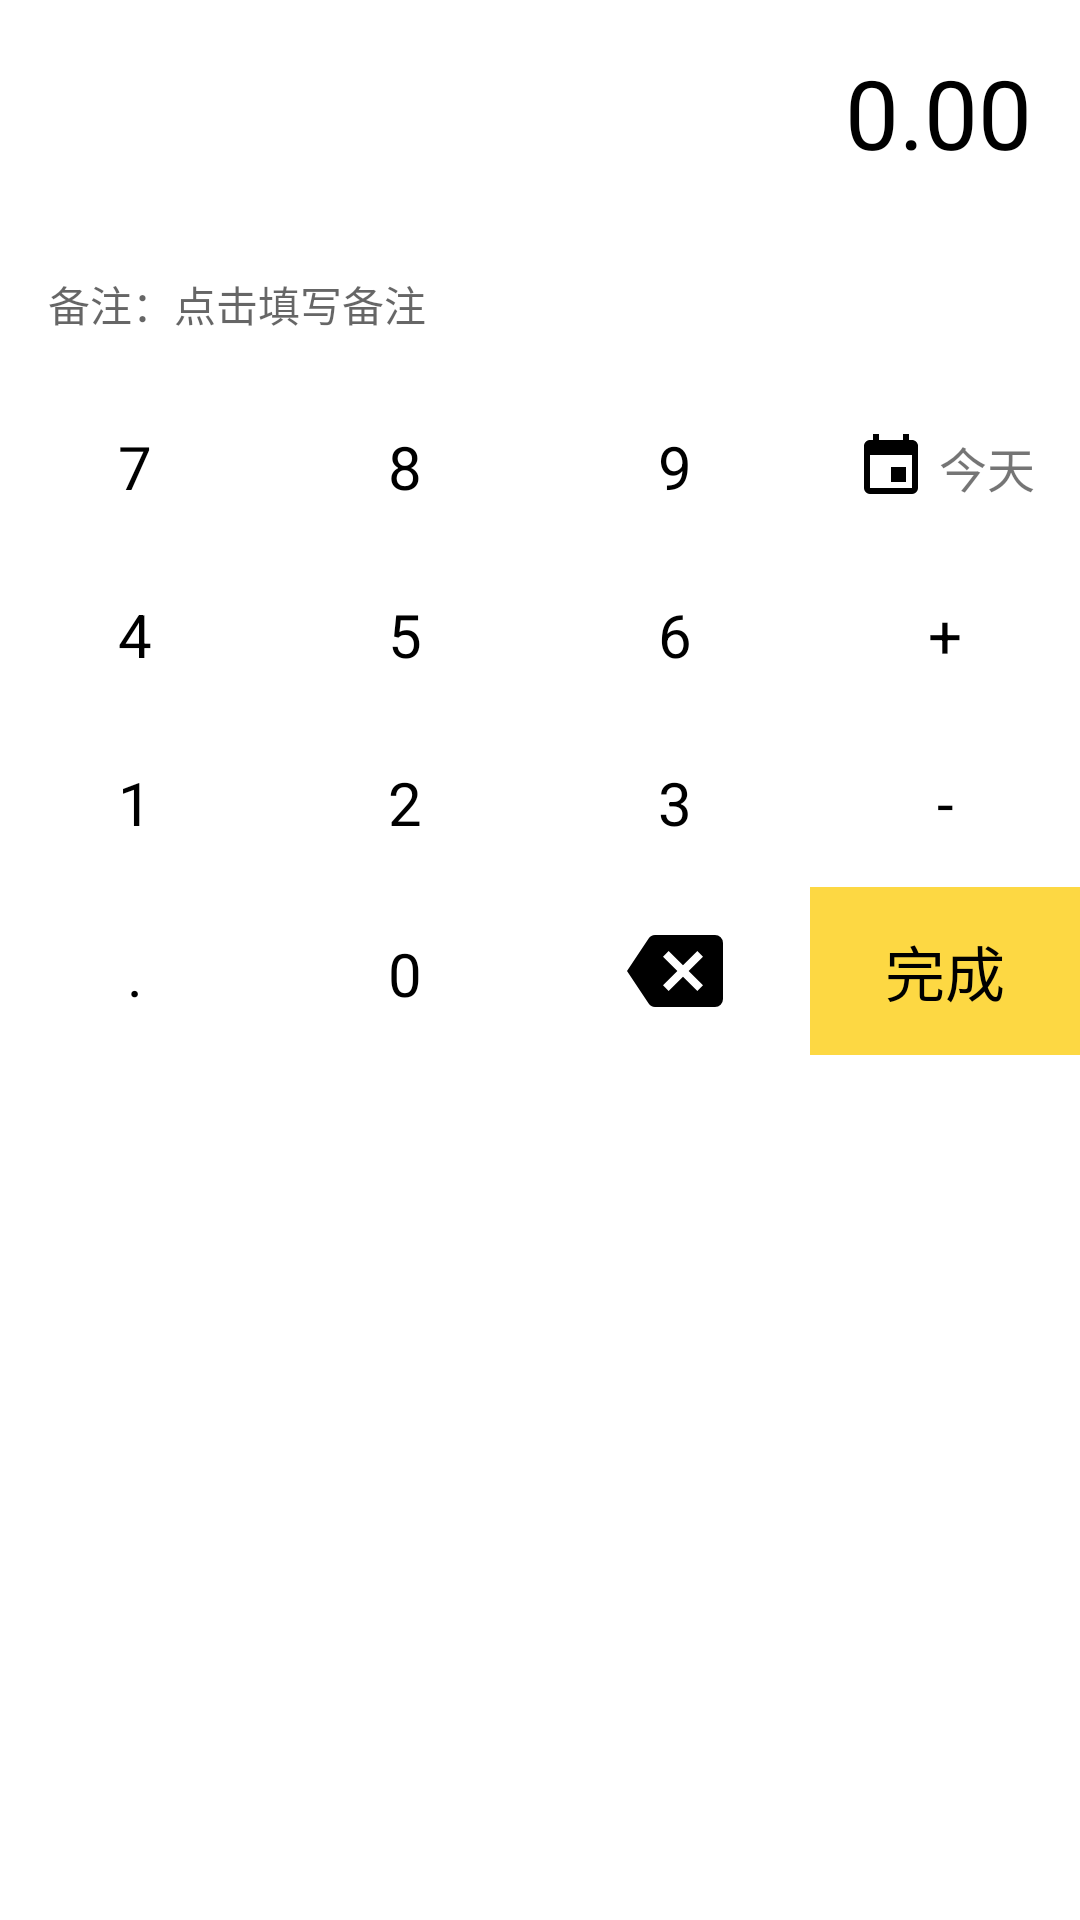

Android layout source for this screen:
<!-- AndroidManifest.xml: application theme Theme.Wealth -->
<!-- res/layout/layout_amount_input.xml -->
<?xml version="1.0" encoding="utf-8"?>
<LinearLayout xmlns:android="http://schemas.android.com/apk/res/android"
    android:layout_width="match_parent"
    android:layout_height="wrap_content"
    android:orientation="vertical"
    android:background="@color/white">

    
    <TextView
        android:id="@+id/tv_amount"
        android:layout_width="match_parent"
        android:layout_height="wrap_content"
        android:gravity="end"
        android:padding="16dp"
        android:text="0.00"
        android:textColor="#000000"
        android:textSize="32sp" />

    
    <EditText
        android:id="@+id/et_remark"
        android:layout_width="match_parent"
        android:layout_height="wrap_content"
        android:background="@null"
        android:hint="备注：点击填写备注"
        android:padding="16dp"
        android:textSize="14sp" />

    
    <LinearLayout
        android:id="@+id/keypad_container"
        android:layout_width="match_parent"
        android:layout_height="wrap_content"
        android:orientation="vertical">

        
        <LinearLayout
            android:layout_width="match_parent"
            android:layout_height="56dp"
            android:orientation="horizontal">
            <TextView style="@style/NumberKeyStyle" android:text="7" />
            <TextView style="@style/NumberKeyStyle" android:text="8" />
            <TextView style="@style/NumberKeyStyle" android:text="9" />
            <LinearLayout
                style="@style/NumberKeyStyle"
                android:gravity="center">
                <ImageView
                    android:layout_width="wrap_content"
                    android:layout_height="wrap_content"
                    android:src="@drawable/ic_calendar"
                    android:layout_marginEnd="4dp"/>
                <TextView
                    android:layout_width="wrap_content"
                    android:layout_height="wrap_content"
                    android:text="今天"
                    android:textSize="16sp"/>
            </LinearLayout>
        </LinearLayout>

        
        <LinearLayout
            android:layout_width="match_parent"
            android:layout_height="56dp"
            android:orientation="horizontal">
            <TextView style="@style/NumberKeyStyle" android:text="4" />
            <TextView style="@style/NumberKeyStyle" android:text="5" />
            <TextView style="@style/NumberKeyStyle" android:text="6" />
            <TextView style="@style/NumberKeyStyle" android:text="+" />
        </LinearLayout>

        
        <LinearLayout
            android:layout_width="match_parent"
            android:layout_height="56dp"
            android:orientation="horizontal">
            <TextView style="@style/NumberKeyStyle" android:text="1" />
            <TextView style="@style/NumberKeyStyle" android:text="2" />
            <TextView style="@style/NumberKeyStyle" android:text="3" />
            <TextView style="@style/NumberKeyStyle" android:text="-" />
        </LinearLayout>

        
        <LinearLayout
            android:layout_width="match_parent"
            android:layout_height="56dp"
            android:orientation="horizontal">
            <TextView style="@style/NumberKeyStyle" android:text="." />
            <TextView style="@style/NumberKeyStyle" android:text="0" />
            <ImageView
                android:id="@+id/btn_backspace"
                style="@style/NumberKeyStyle"
                android:src="@drawable/ic_backspace"
                android:padding="12dp"/>
            <TextView 
                android:id="@+id/btn_complete"
                style="@style/NumberKeyStyle" 
                android:text="完成"
                android:background="@color/background_yellow"/>
        </LinearLayout>
    </LinearLayout>
</LinearLayout>
<!-- resources referenced by this layout -->
<resources>
  <color name="background_yellow">#FDD843</color>
  <color name="white">#FFFFFFFF</color>
  <!-- drawable ic_backspace (drawable) -->
  <?xml version="1.0" encoding="utf-8"?>
  <vector xmlns:android="http://schemas.android.com/apk/res/android"
      android:width="24dp"
      android:height="24dp"
      android:viewportWidth="24"
      android:viewportHeight="24">
      <path
          android:fillColor="#000000"
          android:pathData="M22,3H7C6.31,3 5.77,3.35 5.41,3.88L0,12L5.41,20.11C5.77,20.64 6.31,21 7,21H22A2,2 0 0,0 24,19V5A2,2 0 0,0 22,3M19,15.59L17.59,17L14,13.41L10.41,17L9,15.59L12.59,12L9,8.41L10.41,7L14,10.59L17.59,7L19,8.41L15.41,12"/>
  </vector>
  <!-- drawable ic_calendar (drawable) -->
  <?xml version="1.0" encoding="utf-8"?>
  <vector xmlns:android="http://schemas.android.com/apk/res/android"
      android:width="24dp"
      android:height="24dp"
      android:viewportWidth="24"
      android:viewportHeight="24">
      <path
          android:fillColor="#000000"
          android:pathData="M19,19H5V8H19M16,1V3H8V1H6V3H5C3.89,3 3,3.89 3,5V19A2,2 0 0,0 5,21H19A2,2 0 0,0 21,19V5C21,3.89 20.1,3 19,3H18V1M17,12H12V17H17V12Z"/>
  </vector>
  <style name="NumberKeyStyle">
          <item name="android:layout_width">0dp</item>
          <item name="android:layout_height">56dp</item>
          <item name="android:layout_weight">1</item>
          <item name="android:gravity">center</item>
          <item name="android:textSize">20sp</item>
          <item name="android:textColor">#000000</item>
          <item name="android:background">?android:attr/selectableItemBackground</item>
          <item name="android:clickable">true</item>
          <item name="android:focusable">true</item>
      </style>
  <style name="Theme.Wealth" parent="Theme.MaterialComponents.Light.NoActionBar">
          
          <item name="colorPrimary">@color/background_yellow</item>
          <item name="colorPrimaryDark">@color/background_yellow</item>
          <item name="colorAccent">@color/background_yellow</item>
          
          
          <item name="android:statusBarColor">@color/background_yellow</item>
          <item name="android:windowLightStatusBar">true</item>
          
          
          <item name="android:windowBackground">@color/white</item>
          
          
          <item name="android:navigationBarColor">@color/white</item>
          <item name="android:windowLightNavigationBar">true</item>
          
          
          <item name="textInputStyle">@style/CustomTextInputLayout</item>
      </style>
  <style name="CustomTextInputLayout" parent="Widget.MaterialComponents.TextInputLayout.OutlinedBox">
          <item name="boxStrokeColor">@color/purple_500</item>
          <item name="hintTextColor">@color/purple_500</item>
          <item name="android:textColorHint">@color/purple_500</item>
      </style>
  <color name="purple_500">#FF6200EE</color>
</resources>
